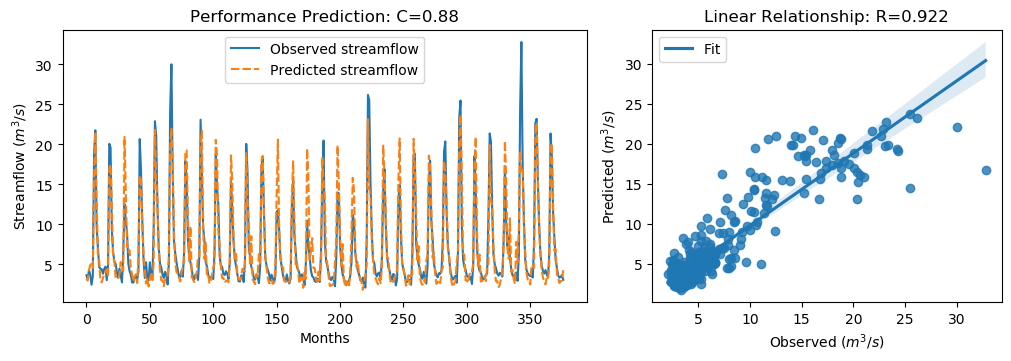

The table this chart was drawn from, first rows:
y_true, y_pred, y_true_scaled, y_pred_scaled
3.63, 3.189, -0.5645, -0.6273
3.21, 2.968, -0.6243, -0.6587
4.29, 4.305, -0.4707, -0.4686
3.67, 4.902, -0.5589, -0.3838
2.46, 5.053, -0.7309, -0.3622
3.54, 4.551, -0.5773, -0.4337
18.82, 15.84, 1.595, 1.171
21.76, 21.54, 2.013, 1.982
9.83, 13.39, 0.3169, 0.8235
7.16, 6.283, -0.06268, -0.1873
4.67, 5.563, -0.4167, -0.2897
4.44, 3.01, -0.4494, -0.6527
4.4, 2.743, -0.4551, -0.6906
3.83, 3.277, -0.5361, -0.6148
4.42, 3.774, -0.4522, -0.5441
4.72, 4.188, -0.4096, -0.4852
3.03, 4.336, -0.6499, -0.4642
4.87, 3.456, -0.3883, -0.5893
20.07, 17.03, 1.773, 1.341
19.62, 17.5, 1.709, 1.408
9.33, 12.54, 0.2458, 0.7028
6.56, 6.029, -0.148, -0.2235
5.37, 5.326, -0.3172, -0.3234
5.07, 3.424, -0.3598, -0.5938
4.02, 3.404, -0.5091, -0.5967
3.34, 3.152, -0.6058, -0.6325
4.47, 3.773, -0.4451, -0.5441
3.61, 5.293, -0.5674, -0.328
2.75, 4.584, -0.6897, -0.4289
6.28, 4.159, -0.1878, -0.4893
12.55, 20.94, 0.7036, 1.896
10.44, 14.33, 0.4036, 0.9562
9.01, 7.344, 0.2003, -0.0365
5.12, 6.581, -0.3527, -0.145
4.16, 6.768, -0.4892, -0.1184
3.72, 4.507, -0.5518, -0.4399
2.73, 3.72, -0.6925, -0.5518
2.73, 2.858, -0.6925, -0.6744
3.43, 3.479, -0.593, -0.586
3.4, 3.755, -0.5972, -0.5468
3.1, 2.664, -0.6399, -0.7019
4.17, 5.781, -0.4878, -0.2587
20.66, 16.1, 1.857, 1.208
16.78, 15.63, 1.305, 1.142
10.67, 10.25, 0.4363, 0.3772
5.59, 6.315, -0.2859, -0.1829
3.31, 4.374, -0.61, -0.4588
5.26, 2.594, -0.3328, -0.7119
3.05, 3.291, -0.647, -0.6128
3.04, 2.233, -0.6484, -0.7631
5.26, 3.126, -0.3328, -0.6363
3.41, 3.782, -0.5958, -0.5429
3.07, 3.027, -0.6442, -0.6503
9.62, 5.242, 0.2871, -0.3354
22.89, 21.8, 2.174, 2.019
21.04, 15.91, 1.911, 1.181
12.14, 13.07, 0.6453, 0.7774
7.0, 6.912, -0.08543, -0.09788
5.08, 4.333, -0.3584, -0.4646
4.58, 3.003, -0.4295, -0.6537
... 317 more rows
